Run: headless pygame with SDL's dummy video driver; simulated clock (each Clock.tick advances the game by its frame time, no real sleeping); random seed 0; keys injected as events and as key.get_pressed() state; no mouse input.
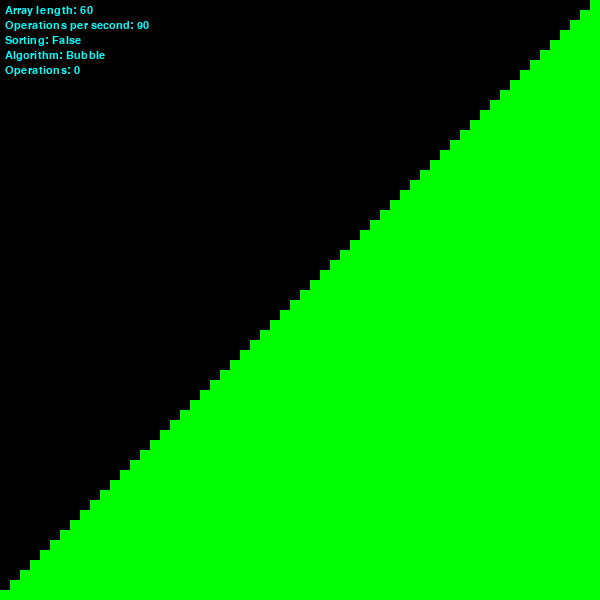
Frame 1 of 4 · flips 1–60 · no input
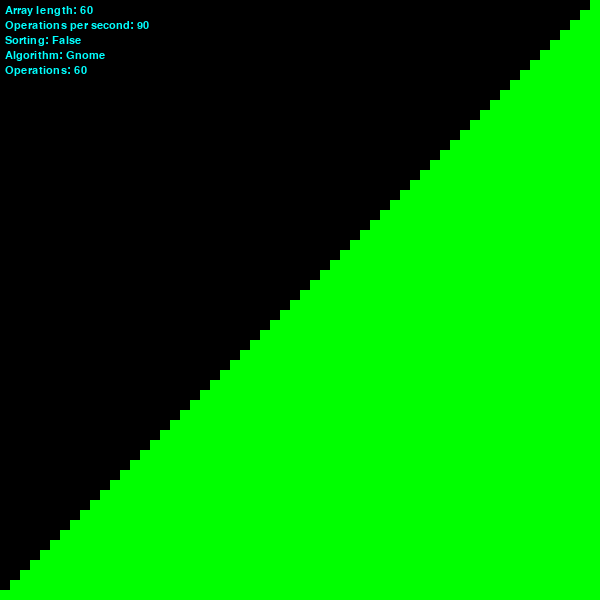
Frame 2 of 4 · flips 61–180 · tapped SPACE, RETURN · held RIGHT (→), D
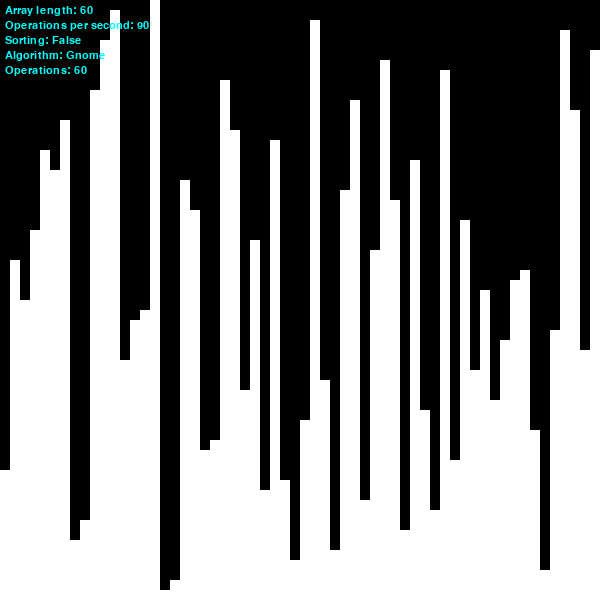
Frame 3 of 4 · flips 181–300 · held DOWN (↓), S
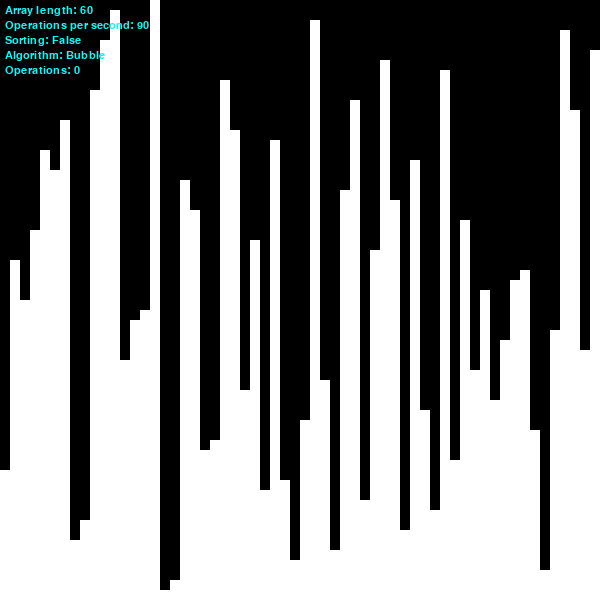
Frame 4 of 4 · flips 301–420 · held LEFT (←), A, UP (↑), W

The pygame program that drew these frames:

import pygame
import random

# sorting alg visualizer
# v2.1
# made by las-r on github

# init
pygame.init()
clk = pygame.time.Clock()
font = pygame.font.Font(None, 16)

# settings
WIDTH, HEIGHT = 600, 600
MAXOPC = 480

# colors
BGCOL = (0, 0, 0)
ARRCOL = (255, 255, 255)
SARRCOL = (0, 255, 0)
TXCOL = (0, 255, 255)

# helpers
def updateDisp(c = False):
    global opc
    if c: 
        opc += 1
    scr.fill(BGCOL)
    acol = SARRCOL if isSorted() else ARRCOL
    for i, a in enumerate(arr):
        pygame.draw.rect(scr, acol, pygame.Rect(i * iw, HEIGHT - a * ih, iw, a * ih))
    scr.blit(font.render(f"Array length: {arrlen}", True, TXCOL), (5, 5))
    scr.blit(font.render(f"Operations per second: {ops}", True, TXCOL), (5, 20))
    scr.blit(font.render(f"Sorting: {sorting}", True, TXCOL), (5, 35))
    scr.blit(font.render(f"Algorithm: {algs[algi]}", True, TXCOL), (5, 50))
    scr.blit(font.render(f"Operations: {opc}", True, TXCOL), (5, 65))
    pygame.display.flip()
    pygame.event.pump()
    clk.tick(ops)

def swap(i, j):
    global opc
    arr[i], arr[j] = arr[j], arr[i]

def isSorted():
    for i in range(1, arrlen):
        if arr[i] < arr[i - 1]:
            return
    return True

def reset():
    global arr, iw, ih
    arr = [i for i in range(1, arrlen + 1)]
    iw, ih = WIDTH // arrlen, HEIGHT // arrlen

# sorting algorithms
def bubble():
    global opc
    while True:
        swapped = False
        for i in range(arrlen - 1):
            if arr[i] > arr[i + 1]:
                swap(i, i + 1)
                swapped = True
                updateDisp(True)
                yield
        if not swapped:
            return

def gnome():
    global opc
    pos = 0
    while pos < len(arr):
        if pos == 0 or arr[pos] >= arr[pos - 1]:
            pos += 1
            opc += 1
        else:
            swap(pos, pos - 1)
            pos -= 1
            updateDisp(True)
            yield

def selection():
    global opc
    for i in range(arrlen):
        jmin = i
        for j in range(i + 1, arrlen):
            if arr[j] < arr[jmin]:
                jmin = j
            opc += 1
        if jmin != i:
            swap(i, jmin)
            updateDisp(True)
            yield

def merge():
    global opc
    def topDownMerge(src, begin, mid, end, dest):
        i = begin
        j = mid
        for k in range(begin, end):
            if i < mid and (j >= end or src[i] <= src[j]):
                dest[k] = src[i]
                i += 1
            else:
                dest[k] = src[j]
                j += 1
            updateDisp(True)
            yield
    def topDownSplitMerge(src, begin, end, dest):
        if end - begin <= 1:
            return
        mid = (begin + end) // 2
        yield from topDownSplitMerge(dest, begin, mid, src)
        yield from topDownSplitMerge(dest, mid, end, src)
        yield from topDownMerge(src, begin, mid, end, dest)
    b = arr.copy()
    yield from topDownSplitMerge(b, 0, arrlen, arr)
    
def comb():
    global opc
    gap = arrlen
    shrink = 1.3
    done = False
    while not done:
        gap = int(gap / shrink)
        if gap <= 1:
            gap = 1
            done = True
        elif gap in (9, 10):
            gap = 11
        opc += 1
        i = 0
        while i + gap < arrlen:
            if arr[i] > arr[i + gap]:
                swap(i, i + gap)
                done = False
                updateDisp(True)
                yield
            i += 1

def bogo():
    global opc
    while not isSorted():
        random.shuffle(arr)
        updateDisp(True)
        yield

def bozo():
    global opc
    while not isSorted():
        swap(random.randint(0, arrlen - 1), random.randint(0, arrlen - 1))
        updateDisp(True)
        yield

# sorting algorithm dictionary
algs = ["Bubble", "Gnome", "Selection", "Merge", "Comb", "Bogo", "Bozo"]
algfs = [bubble, gnome, selection, merge, comb, bogo, bozo]

# display
scr = pygame.display.set_mode((WIDTH, HEIGHT))
pygame.display.set_caption("Sorting Algorithm Playground")

# variables
arrlen = 60
iw, ih = WIDTH // arrlen, HEIGHT // arrlen
ops = 90
algi = 0

arr = [i for i in range(1, arrlen + 1)]
sorting = False
cur = None
opc = 0

# main loop
run = True
while run:
    # refresh rate
    clk.tick(ops)
    
    # events
    for e in pygame.event.get():
        # quit event
        if e.type == pygame.QUIT:
            run = False

        # key events
        if e.type == pygame.KEYDOWN:
            # control
            if e.key == pygame.K_r:
                if not sorting:
                    reset()
            if e.key == pygame.K_s:
                if not sorting: 
                    random.shuffle(arr)
            if e.key == pygame.K_SPACE:
                sorting = not sorting
                if sorting:
                    cur = algfs[algi]()
                else:
                    cur = None

            # sorting alg chooser
            if e.key == pygame.K_RIGHT:
                if not sorting:
                    algi = (algi + 1) % len(algs)
                    opc = 0
            if e.key == pygame.K_LEFT:
                if not sorting:
                    algi = (algi - 1) % len(algs)
                    opc = 0

        # scroll event
        elif e.type == pygame.MOUSEWHEEL:
            ops = max(1, min(ops + e.y, MAXOPC))
                
    # key held list
    keys = pygame.key.get_pressed()
    if keys[pygame.K_EQUALS]:
        arrlen = min(arrlen + 1, WIDTH)
        reset()
    if keys[pygame.K_MINUS]:
        arrlen = max(2, arrlen - 1)
        reset()

    # sorting algorithm
    if sorting:
        try:
            next(cur)
        except StopIteration:
            sorting = False

    # update display
    updateDisp()

# quit
pygame.quit()
